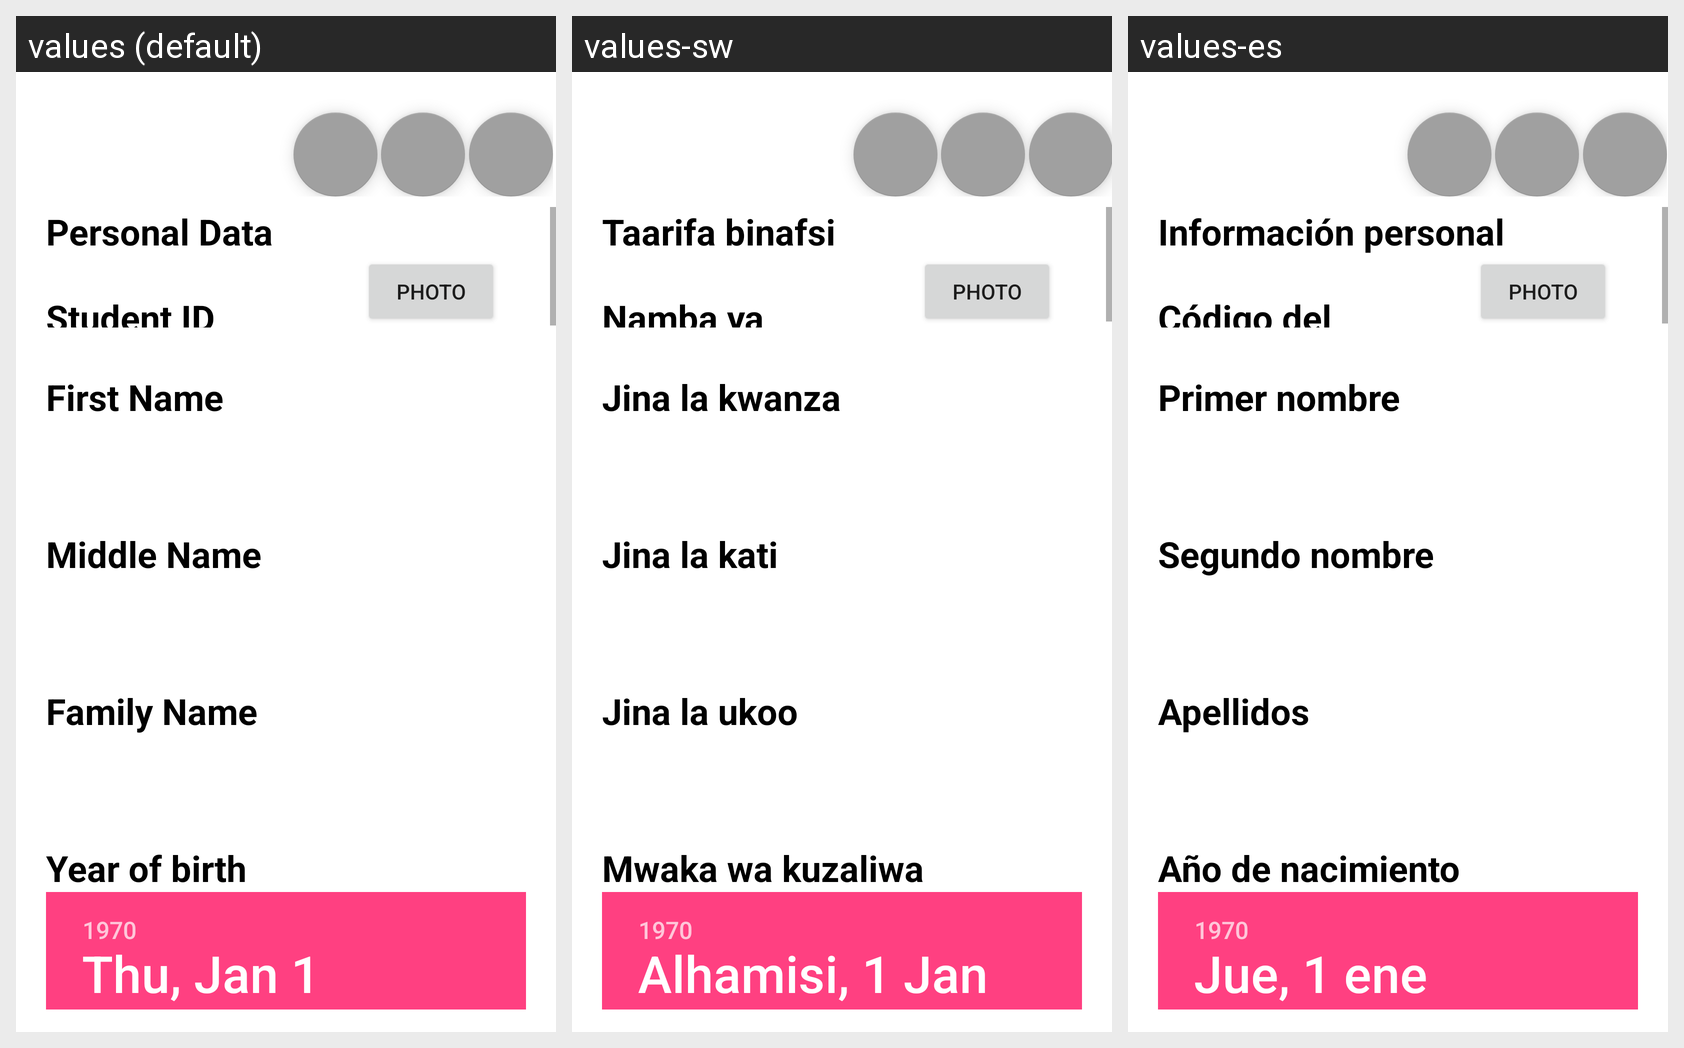

The same Android screen rendered under several of its app's locales, left to right. List the strings drawn on it with the default value and each locale's translation.
Android screen res/layout/settings_menu_student_information.xml rendered under 3 locales, left to right: values (default), values-sw, values-es. Device: Nexus 5 (rendered at 1080×1920; each locale shown at half size, 540×960, under a caption strip naming it); theme AppTheme.
Strings drawn on this screen, with the default value and each locale's value (text and hints the layout hard-codes, and strings that could not be matched under every locale, appear in the picture but are not listed):

str_s_b
  values: Personal Data
  values-sw: Taarifa binafsi
  values-es: Información personal

str_s_c
  values: Student ID
  values-sw: Namba ya utambulisho ya mwanafunzi
  values-es: Código del estudiante

str_s_d
  values: First Name
  values-sw: Jina la kwanza
  values-es: Primer nombre

str_s_e
  values: Middle Name
  values-sw: Jina la kati
  values-es: Segundo nombre

str_s_f
  values: Family Name
  values-sw: Jina la ukoo
  values-es: Apellidos

str_t_j
  values: Year of birth
  values-sw: Mwaka wa kuzaliwa
  values-es: Año de nacimiento
